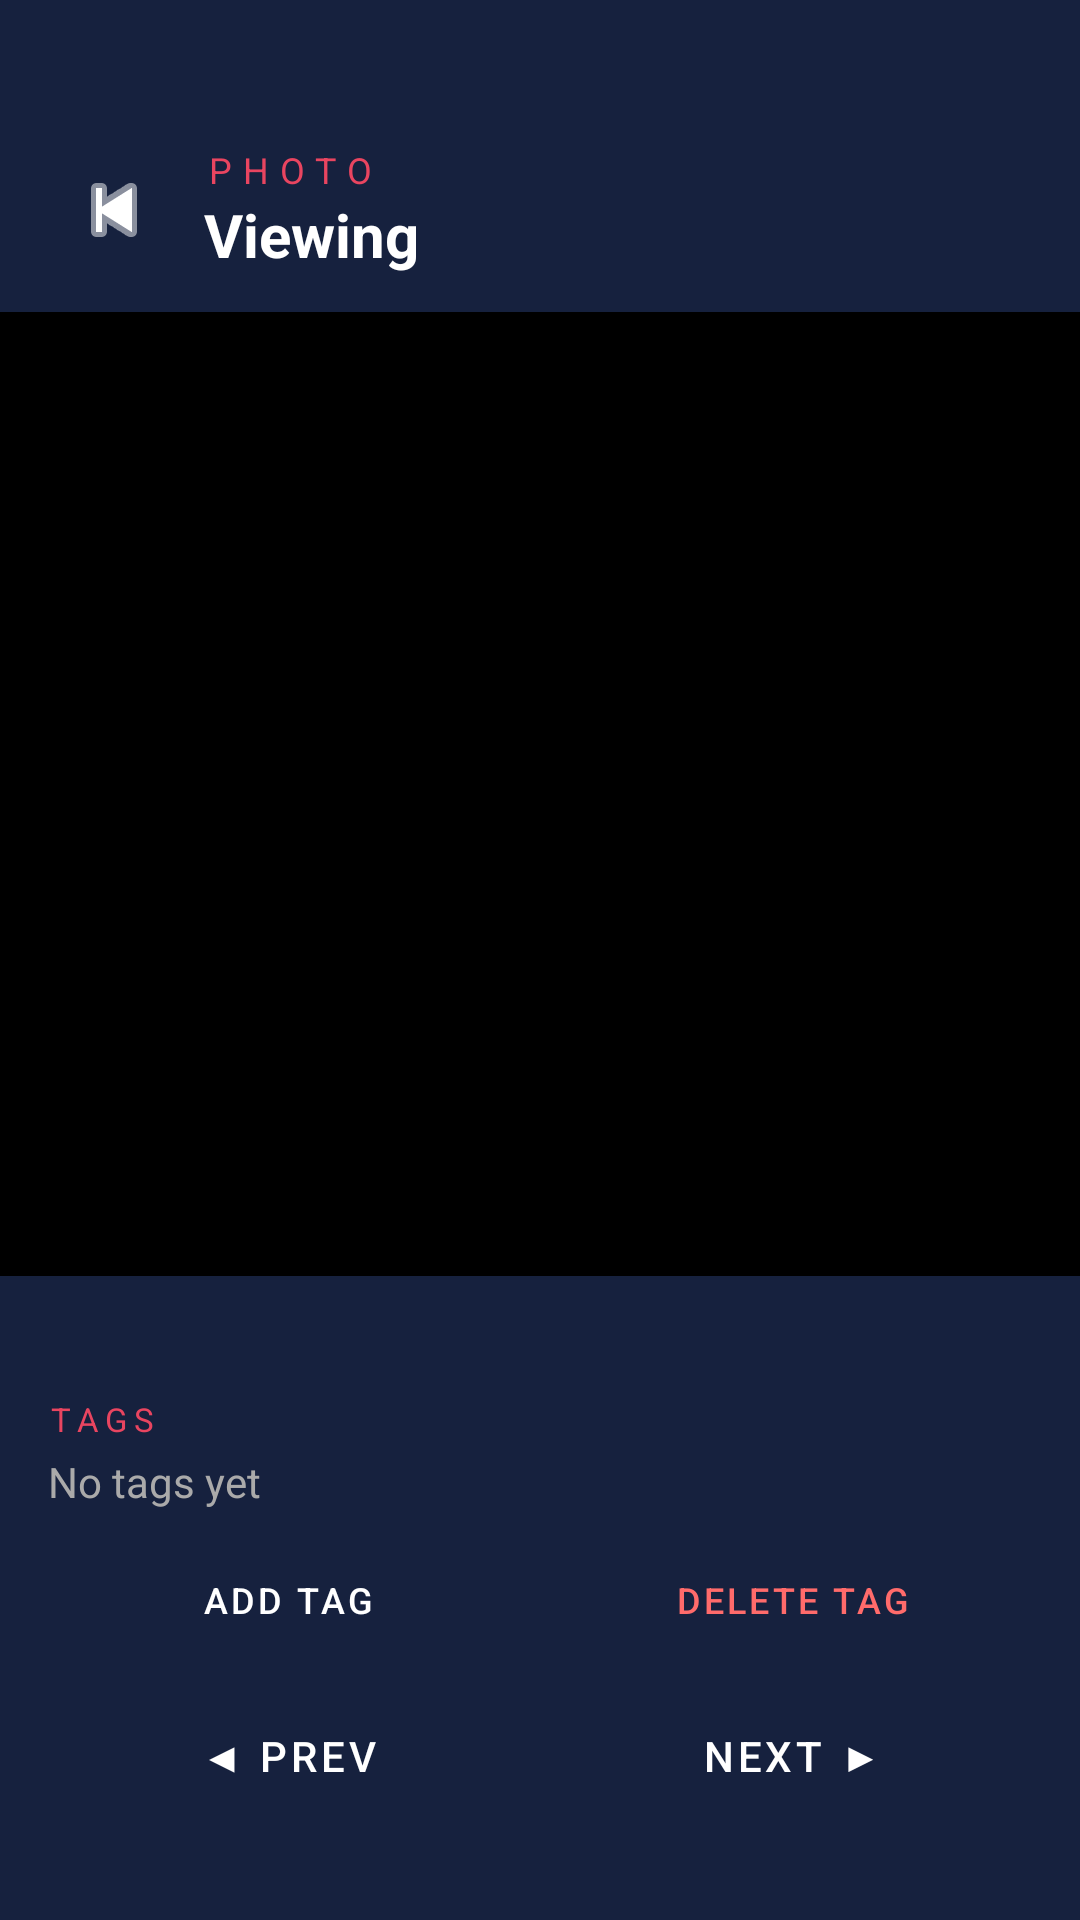

Android layout source for this screen:
<!-- AndroidManifest.xml: application theme Theme.Photos33 -->
<!-- res/layout/activity_photo.xml -->
<?xml version="1.0" encoding="utf-8"?>
<LinearLayout
    xmlns:android="http://schemas.android.com/apk/res/android"
    xmlns:app="http://schemas.android.com/apk/res-auto"
    android:layout_width="match_parent"
    android:layout_height="match_parent"
    android:orientation="vertical"
    android:background="@color/primaryDark">

    
    <LinearLayout
        android:layout_width="match_parent"
        android:layout_height="wrap_content"
        android:orientation="horizontal"
        android:paddingStart="16dp"
        android:paddingEnd="24dp"
        android:paddingTop="48dp"
        android:paddingBottom="12dp"
        android:background="@color/primaryMid"
        android:gravity="center_vertical">

        <ImageButton
            android:id="@+id/btnBack"
            android:layout_width="44dp"
            android:layout_height="44dp"
            android:background="?attr/selectableItemBackgroundBorderless"
            android:src="@android:drawable/ic_media_previous"
            android:contentDescription="@string/back_button"
            app:tint="@color/white"/>

        <LinearLayout
            android:layout_width="0dp"
            android:layout_height="wrap_content"
            android:layout_weight="1"
            android:orientation="vertical"
            android:paddingStart="8dp"
            android:paddingEnd="0dp">

            <TextView
                android:layout_width="wrap_content"
                android:layout_height="wrap_content"
                android:text="@string/photo_label"
                android:textColor="@color/accent"
                android:textSize="12sp"
                android:letterSpacing="0.3"/>

            <TextView
                android:layout_width="wrap_content"
                android:layout_height="wrap_content"
                android:text="@string/photo_viewing"
                android:textColor="@color/white"
                android:textSize="20sp"
                android:textStyle="bold"/>
        </LinearLayout>
    </LinearLayout>

    
    <FrameLayout
        android:layout_width="match_parent"
        android:layout_height="0dp"
        android:layout_weight="3"
        android:background="#000000">

        <ImageView
            android:id="@+id/photoDisplay"
            android:layout_width="match_parent"
            android:layout_height="match_parent"
            android:scaleType="fitCenter"
            android:contentDescription="@string/photo_display_desc"/>

        
        <TextView
            android:id="@+id/photoIndex"
            android:layout_width="wrap_content"
            android:layout_height="wrap_content"
            android:layout_gravity="top|end"
            android:layout_margin="12dp"
            android:background="@drawable/badge_bg"
            android:paddingStart="10dp"
            android:paddingEnd="10dp"
            android:paddingTop="4dp"
            android:paddingBottom="4dp"
            android:textColor="@color/white"
            android:textSize="12sp"/>
    </FrameLayout>

    
    <LinearLayout
        android:layout_width="match_parent"
        android:layout_height="0dp"
        android:layout_weight="2"
        android:orientation="vertical"
        android:background="@color/primaryMid"
        android:padding="16dp">

        
        <TextView
            android:id="@+id/photoFilename"
            android:layout_width="match_parent"
            android:layout_height="wrap_content"
            android:textColor="@color/textSecondary"
            android:textSize="12sp"
            android:ellipsize="middle"
            android:singleLine="true"
            android:paddingBottom="8dp"/>

        
        <TextView
            android:layout_width="wrap_content"
            android:layout_height="wrap_content"
            android:text="@string/tags_label"
            android:textColor="@color/accent"
            android:textSize="11sp"
            android:letterSpacing="0.2"/>

        <TextView
            android:id="@+id/photoTags"
            android:layout_width="match_parent"
            android:layout_height="wrap_content"
            android:textColor="@color/white"
            android:textSize="14sp"
            android:paddingTop="4dp"
            android:paddingBottom="12dp"
            android:hint="@string/no_tags_hint"
            android:textColorHint="@color/textSecondary"/>

        
        <LinearLayout
            android:layout_width="match_parent"
            android:layout_height="wrap_content"
            android:orientation="horizontal"
            android:paddingBottom="12dp">

            <Button
                android:id="@+id/btnAddTag"
                style="@style/Widget.MaterialComponents.Button"
                android:layout_width="0dp"
                android:layout_height="36dp"
                android:layout_weight="1"
                android:text="@string/btn_add_tag"
                android:textSize="12sp"
                android:layout_marginEnd="8dp"
                app:backgroundTint="@color/accent"/>

            <Button
                android:id="@+id/btnDeleteTag"
                style="@style/Widget.MaterialComponents.Button.OutlinedButton"
                android:layout_width="0dp"
                android:layout_height="36dp"
                android:layout_weight="1"
                android:text="@string/btn_delete_tag"
                android:textColor="@color/accentSoft"
                android:textSize="12sp"
                app:strokeColor="@color/accentSoft"/>
        </LinearLayout>

        
        <LinearLayout
            android:layout_width="match_parent"
            android:layout_height="wrap_content"
            android:orientation="horizontal"
            android:gravity="center">

            <Button
                android:id="@+id/btnPrevPhoto"
                style="@style/Widget.MaterialComponents.Button"
                android:layout_width="0dp"
                android:layout_height="44dp"
                android:layout_weight="1"
                android:text="@string/btn_prev"
                android:layout_marginEnd="8dp"
                app:backgroundTint="@color/cardBg"/>

            <Button
                android:id="@+id/btnNextPhoto"
                style="@style/Widget.MaterialComponents.Button"
                android:layout_width="0dp"
                android:layout_height="44dp"
                android:layout_weight="1"
                android:text="@string/btn_next"
                app:backgroundTint="@color/cardBg"/>
        </LinearLayout>
    </LinearLayout>

</LinearLayout>
<!-- resources referenced by this layout -->
<resources>
  <color name="accent">#E94560</color>
  <color name="accentSoft">#FF6B6B</color>
  <color name="cardBg">#0F3460</color>
  <color name="primaryDark">#1A1A2E</color>
  <color name="primaryMid">#16213E</color>
  <color name="textSecondary">#AAAAAA</color>
  <color name="white">#FFFFFF</color>
  <string name="back_button">Back</string>
  <string name="btn_add_tag">Add Tag</string>
  <string name="btn_delete_tag">Delete Tag</string>
  <string name="btn_next">Next ▶</string>
  <string name="btn_prev">◀ Prev</string>
  <string name="no_tags_hint">No tags yet</string>
  <string name="photo_display_desc">Photo display</string>
  <string name="photo_label">PHOTO</string>
  <string name="photo_viewing">Viewing</string>
  <string name="tags_label">TAGS</string>
  <style name="Theme.Photos33" parent="Base.Theme.Photos33" />
  <style name="Base.Theme.Photos33" parent="Theme.Material3.DayNight.NoActionBar">
          
          
      </style>
</resources>
